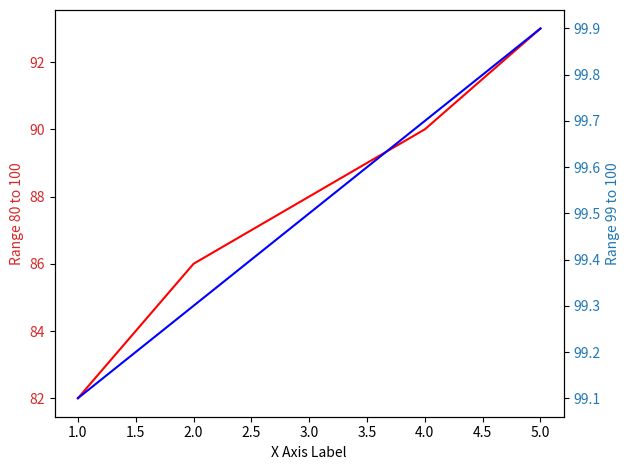

Recreate this plot in Python.
import matplotlib.pyplot as plt

# Example data
x = [1, 2, 3, 4, 5]  # X-axis data
y1 = [82, 86, 88, 90, 93]  # Data ranging from 80 to 100
y2 = [99.1, 99.3, 99.5, 99.7, 99.9]  # Data ranging from 99 to 100

fig, ax1 = plt.subplots()

# Plotting the data for the first y-axis
ax1.set_xlabel('X Axis Label')
ax1.set_ylabel('Range 80 to 100', color='tab:red')
ax1.plot(x, y1, 'r-')  # 'r-' indicates red solid line
ax1.tick_params(axis='y', labelcolor='tab:red')

# Creating a second y-axis
ax2 = ax1.twinx()
ax2.set_ylabel('Range 99 to 100', color='tab:blue')
ax2.plot(x, y2, 'b-')  # 'b-' indicates blue solid line
ax2.tick_params(axis='y', labelcolor='tab:blue')

fig.tight_layout()  # Adjust layout for neatness
plt.show()
